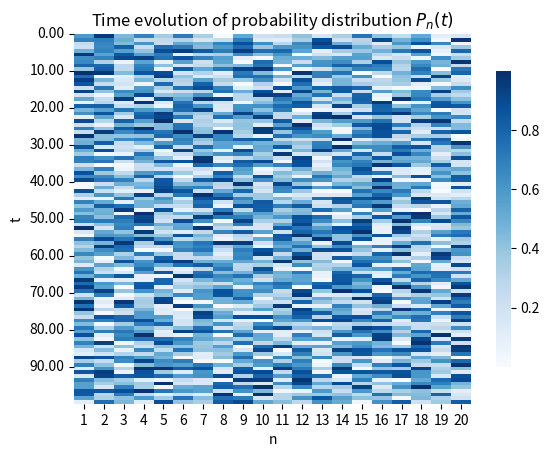

Source code (Python):
import seaborn as sns
import matplotlib.pyplot as plt
import numpy as np


def draw_heatmap(ts_pn, ts=None, ax=None):
    """
    Visualize Pn(t) data in a heatmap.
    """
    if ax is None:
        _, ax = plt.subplots()

    nt, nn = ts_pn.shape
    if ts is None:
        ts = np.arange(nt)

    # Draw a heatmap with the numeric values in each cell
    sns.heatmap(ts_pn, cmap='Blues', annot=False, cbar_kws={"shrink": 0.8}, ax=ax)

    # remove the axis
    # ax.set_axis_off()

    plt.xlabel('n')
    plt.ylabel('t')

    # Set the t-axis ticks, only show 10 ticks
    Nt = 10
    t_spacing = nt // Nt
    t_ticks = list(range(0, nt, t_spacing))

    ax.set_xticks(ticks=[i + 0.5 for i in range(nn)],
                  labels=[str(i + 1) for i in range(nn)])
    ax.set_yticks(ticks=t_ticks,
                  labels=[f'{ts[t]:.2f}' for t in t_ticks])

    ax.set_title('Time evolution of probability distribution $P_n(t)$')
    return ax


def test():
    fig, ax = plt.subplots()

    # 生成一些随机数据
    data = np.random.rand(100, 20)
    draw_heatmap(data, ax=ax)
    plt.savefig('time_evolution.png', dpi=400)


if __name__ == '__main__':
    test()
